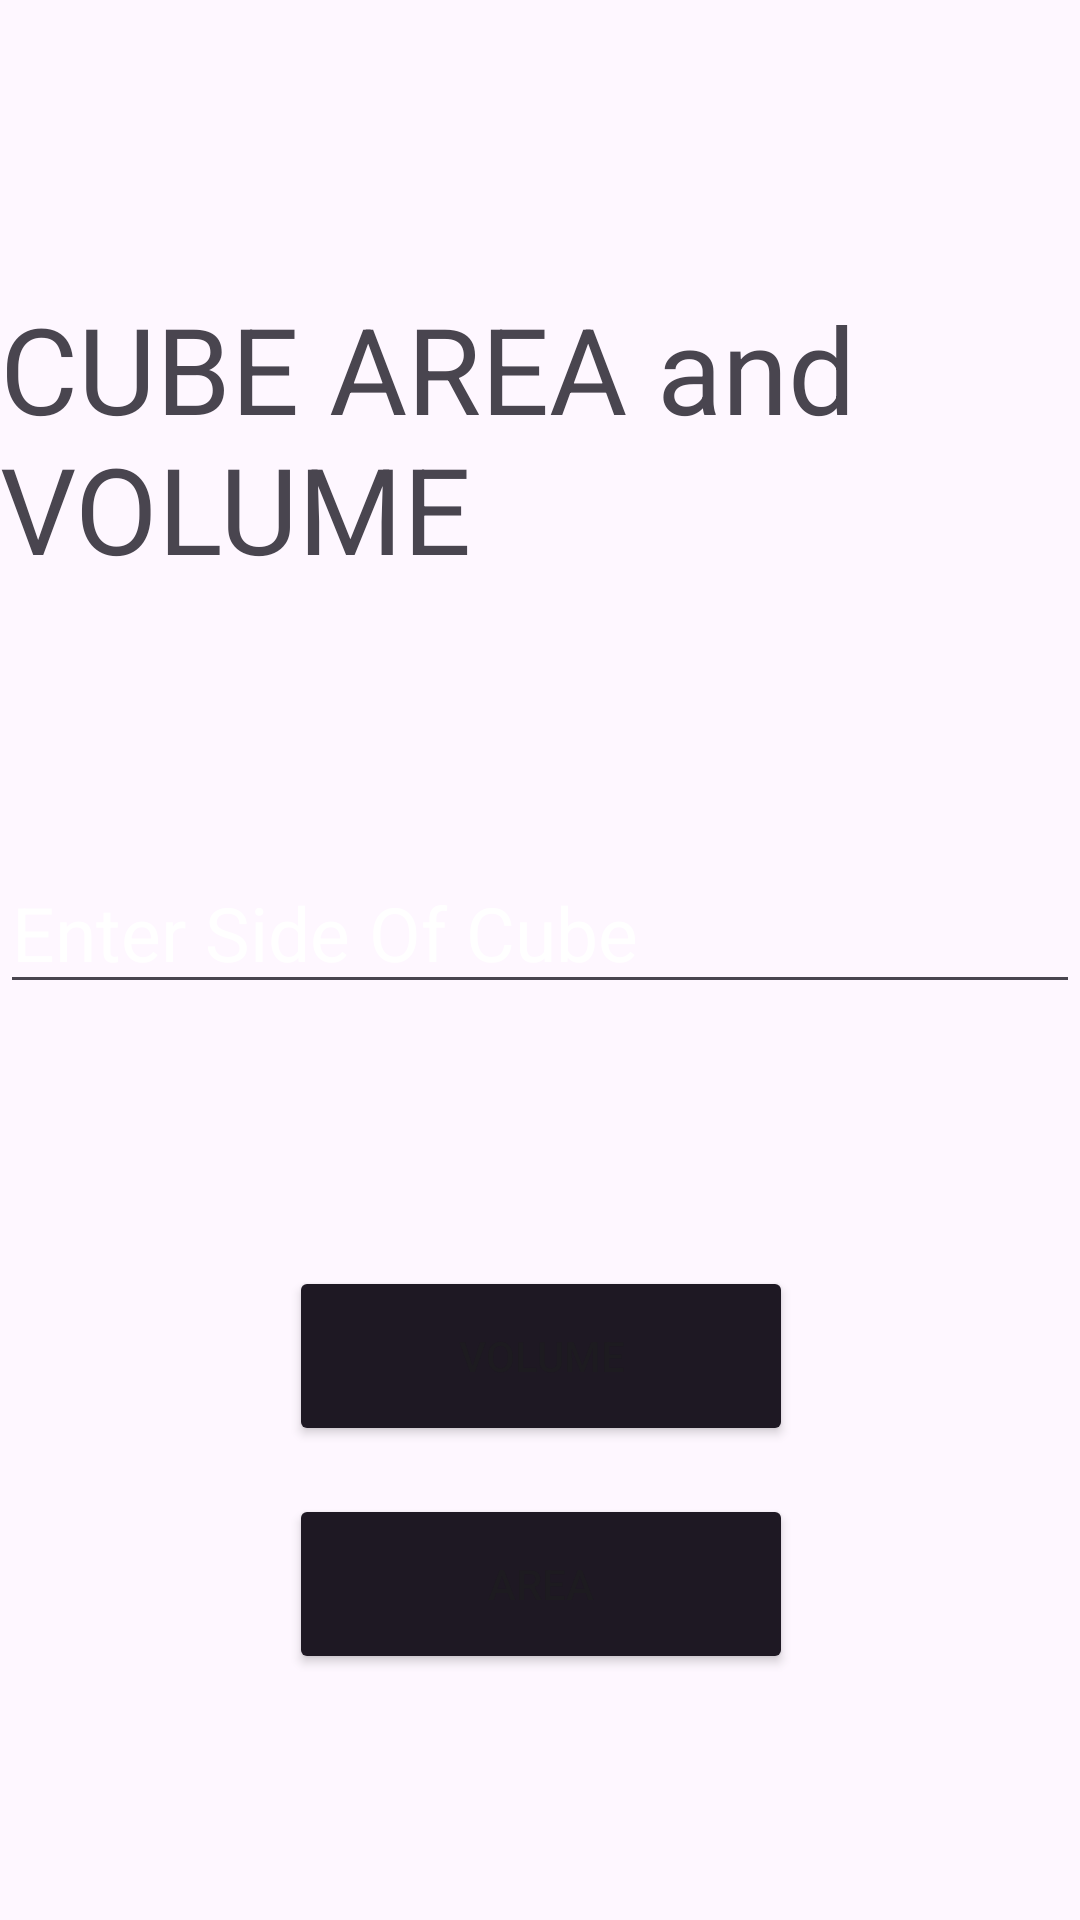

Reconstruct the res/layout file that produces this screen, plus the resources it refers to.
<!-- AndroidManifest.xml: application theme Theme.VolumAreaCalculator -->
<!-- res/layout/activity_cube.xml -->
<?xml version="1.0" encoding="utf-8"?>
<androidx.constraintlayout.widget.ConstraintLayout xmlns:android="http://schemas.android.com/apk/res/android"
    xmlns:app="http://schemas.android.com/apk/res-auto"
    xmlns:tools="http://schemas.android.com/tools"
    android:id="@+id/main"
    android:layout_width="match_parent"
    android:layout_height="match_parent"
    android:background="@drawable/back2"
    tools:context=".Sphere">

    <TextView
        android:id="@+id/cubetextView3"
        android:layout_width="wrap_content"
        android:layout_height="wrap_content"
        android:layout_marginTop="96dp"
        android:text="CUBE AREA and VOLUME"
        android:textSize="40dp"
        app:layout_constraintEnd_toEndOf="parent"
        app:layout_constraintHorizontal_bias="0.498"
        app:layout_constraintStart_toStartOf="parent"
        app:layout_constraintTop_toTopOf="parent" />

    <EditText
        android:id="@+id/cubeinputText"
        android:layout_width="0dp"
        android:layout_height="wrap_content"
        android:layout_marginTop="284dp"
        android:layout_marginBottom="51dp"
        android:hint="Enter Side Of Cube"
        android:textColorHint="@color/white"
        android:textSize="25dp"
        app:layout_constraintBottom_toTopOf="@+id/cubeansText"
        app:layout_constraintEnd_toEndOf="parent"
        app:layout_constraintStart_toStartOf="parent"
        app:layout_constraintTop_toTopOf="parent" />

    <TextView
        android:id="@+id/cubeansText"
        android:layout_width="0dp"
        android:layout_height="0dp"
        android:layout_marginStart="3dp"
        android:layout_marginEnd="3dp"
        android:layout_marginBottom="286dp"
        android:text="000"
        android:textSize="35dp"
        app:layout_constraintBottom_toBottomOf="parent"
        app:layout_constraintEnd_toEndOf="parent"
        app:layout_constraintHorizontal_bias="1.0"
        app:layout_constraintStart_toStartOf="parent"
        app:layout_constraintTop_toBottomOf="@+id/cubeinputText" />

    <Button
        android:id="@+id/cubebutton"
        android:layout_width="168dp"
        android:layout_height="60dp"

        android:layout_marginTop="68dp"
        android:backgroundTint="#1E1823"
        android:text="Volume"
        app:iconTint="@color/white"
        app:layout_constraintEnd_toEndOf="@+id/cubeansText"
        app:layout_constraintHorizontal_bias="0.502"
        app:layout_constraintStart_toStartOf="@+id/cubeansText"
        app:layout_constraintTop_toBottomOf="@+id/cubeansText" />

    <Button
        android:id="@+id/cubebutton2"
        android:layout_width="168dp"

        android:layout_height="60dp"
        android:layout_marginTop="16dp"
        android:backgroundTint="#1E1823"
        android:text="Area"
        app:iconTint="@color/white"
        app:layout_constraintEnd_toEndOf="@+id/cubebutton"
        app:layout_constraintStart_toStartOf="@+id/cubebutton"
        app:layout_constraintTop_toBottomOf="@+id/cubebutton" />

</androidx.constraintlayout.widget.ConstraintLayout>
<!-- resources referenced by this layout -->
<resources>
  <style name="Theme.VolumAreaCalculator" parent="Base.Theme.VolumAreaCalculator" />
  <style name="Base.Theme.VolumAreaCalculator" parent="Theme.Material3.DayNight.NoActionBar">
          
          
      </style>
  <!-- not gathered from this repository: default colours our renderer supplied (Android Studio template values) -->
  <color name="white">#FFFFFFFF</color>
</resources>
